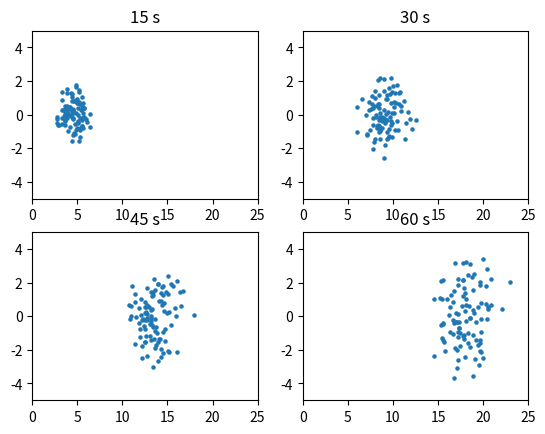
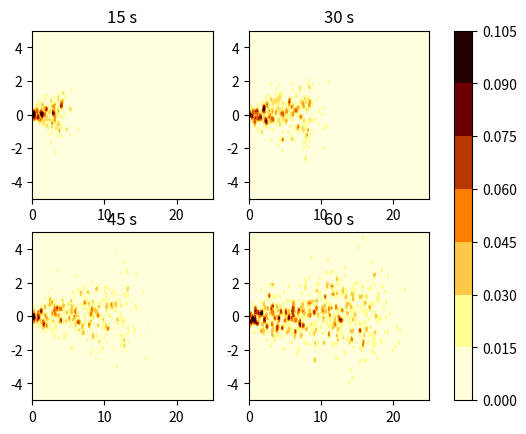
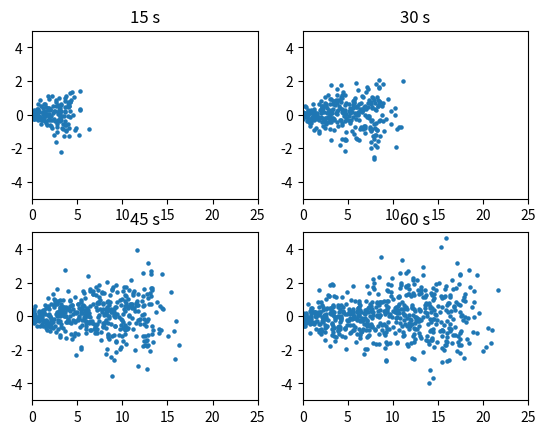

These figures' Python source, in order:
import numpy as np
import matplotlib.pyplot as plt
import time

'''from pathlib import Path

this_dir = Path(__file__).resolve().parent
sat_path = this_dir / "placeholder" '''

def Euler_Maruyama(x0, u, h, T, D, N):
    '''
    x0 - starting position 
    u  - velocity field
    h  - time step
    T  - simulation time
    D  - diffusion coefficient
    N  - number of particles
    '''
    X_N = np.zeros([2, int(T/h)+1, 0]) # array for position over time of every particle
    for p in range(N):
        X = x0
        n_step = 0 # number of steps
        while n_step*h < T: 
            Z = np.random.normal(0, 1, 2)
            new_X = X[:,-1] + u*h + np.sqrt(2*D*h)*Z # calculates position of next step
            X = np.column_stack((X, new_X)) # appends next step to X
            n_step += 1
        X_N = np.dstack((X_N, X)) # appends particle X_p to array 
    return X_N
'''
X_N is a three dimensional array
1: Spacial dimensions (in this case 2)
2: Time steps
3: Particle number
'''


def particle_cloud(x0, u, h, T_sec, D, N):
    X = Euler_Maruyama(x0, u, h, max(T_sec), D, N) # runs simulation 
    t = (T_sec/h).astype(int) # converts time in seconds to correct step
    for p, plottime in enumerate(T_sec):
        plt.subplot(2,2,p + 1)
        plt.scatter(X[0,t[p]],X[1,t[p]], s=5)
        plt.xlim(0,25)
        plt.ylim(-5, 5)
        plt.title(f'{plottime} s')
    plt.show()

h = 0.1
u = np.array([0.3,0])


#X = Euler_Maruyama(np.zeros([2,1]), np.array([0.3,0]), h, 60, 0.02, 200)
#plt.plot(X[0,:], X[1,:])
#plt.show()
T_sec = np.array([15, 30, 45, 60])
particle_cloud(np.zeros([2, 1]), np.array([0.3, 0]), 0.1, T_sec, 0.02, 100)


def concentration(x0, u, h, T_sec, D, N):
    '''
    x0 - starting position 
    u  - velocity field
    h  - time step
    T_sec - array of (up to) four times to show in plot
    D  - diffusion coefficient
    N  - number of particles
    '''
    X = Euler_Maruyama(x0, u, h, max(T_sec), D, N)
    nx, ny = 201, 101 # size of grid
    e = 0.1 # epsilon for Dirac delta approximation
    _, axes = plt.subplots(2, 2)
    for i, _ in enumerate(T_sec): 
        t = int(T_sec[i]/h)
        x_span = np.linspace(0, 25, nx)
        y_span = np.linspace(-5, 5, ny)
        x_grid, y_grid = np.meshgrid(x_span, y_span) # generates gridpoints
        C = np.zeros_like(x_grid)
        for p in range(N):
            xp, yp = X[0, t, p], X[1, t, p]
            d = (x_grid - xp)**2 + (y_grid - yp)**2 # Dirac delta approximation
            C += 1/(2*np.pi*e**2)*np.exp(-d/(2*e**2)) # Adds particles to grid
        C /= N
        plt.subplot(2,2,i + 1)
        plt.title(f'{T_sec[i]} s')
        plt.contourf(x_grid, y_grid, C, 'afmhot_r')
    plt.colorbar(ax = axes.ravel().tolist())
    plt.show()
    return x_grid, y_grid, C



def source_simulation(x0, u, h, T_sec, D, Q, plot_times):
    '''
    x0 - starting position 
    u  - velocity field
    h  - time step
    T  - simulation time
    D  - diffusion coefficient
    Q  - particles released per second
    plot_times - array of (up to) four times to show in plot
    '''
    t = int(T_sec/h) # total time steps
    n_particles = int(Q*h) # new particles added every time step
    X_tot = np.zeros([2, int(T_sec/h)+1, 0])
    for timestep in range(t):
        X_temp = np.zeros([2, timestep, n_particles])     # array with leading zeroes for not released particles
        X_N = np.zeros([2, int(T_sec/h)+1 - timestep, 0]) # array for position over time of every particle
        for p in range(n_particles):
            X = x0
            n_step = 0 # number of steps
            while (n_step + timestep) *h < T_sec: # increments while elapsed time is shorter than T_sec
                Z = np.random.normal(0, 1, 2)
                new_X = X[:,-1] + u*h + np.sqrt(2*D*h)*Z # calculates position of next step
                X = np.column_stack((X, new_X)) # appends next step to X
                n_step += 1
            X_N = np.dstack((X_N, X)) # appends particle X_p to array 
        X_temp = np.concatenate((X_temp, X_N), axis = 1)  # adds particles to leading zeroes
        X_tot = np.concatenate((X_tot, X_temp), axis = 2) # adds particles to total array with all particles
    X = X_tot # name change for plots

    # plotting
    N = n_particles * t # total amount of particles
    nx, ny = 201, 101 # size of grid
    e = 0.1 # epsilon for Dirac delta approximation
    _, axes = plt.subplots(2, 2)
    for i, _ in enumerate(plot_times): 
        t = int(plot_times[i]/h) # time step of current time to plot
        x_span = np.linspace(0, 25, nx)
        y_span = np.linspace(-5, 5, ny)
        x_grid, y_grid = np.meshgrid(x_span, y_span) # generates gridpoints
        C = np.zeros_like(x_grid)
        for p in range(int(N*plot_times[i]/T_sec)): # removes not yet existing particles by only incrementing over indexes with active particles
            xp, yp = X[0, t, p], X[1, t, p]
            d = (x_grid - xp)**2 + (y_grid - yp)**2 # Dirac delta approximation
            C += 1/(2*np.pi*e**2)*np.exp(-d/(2*e**2)) # Adds particles to grid
        C /= N
        plt.subplot(2,2,i + 1)
        plt.title(f'{plot_times[i]} s')
        plt.contourf(x_grid, y_grid, C, cmap='afmhot_r')
    plt.colorbar(ax = axes.ravel().tolist())
    plt.show()
    plt.subplot(2,2,1)

    # same plotting as in particle_cloud
    t = (plot_times/h).astype(int)
    for p, plottime in enumerate(plot_times):
        plt.subplot(2,2,p + 1)
        plt.scatter(X[0,t[p]],X[1,t[p]], s=5)
        plt.xlim(0,25)
        plt.ylim(-5, 5)
        plt.title(f'{plottime} s')
    plt.show()
    return X

plot_times = np.array([15, 30, 45, 60])

X = source_simulation(np.zeros([2,1]), np.array([0.3,0]), h, 60, 0.02, 10, plot_times)
